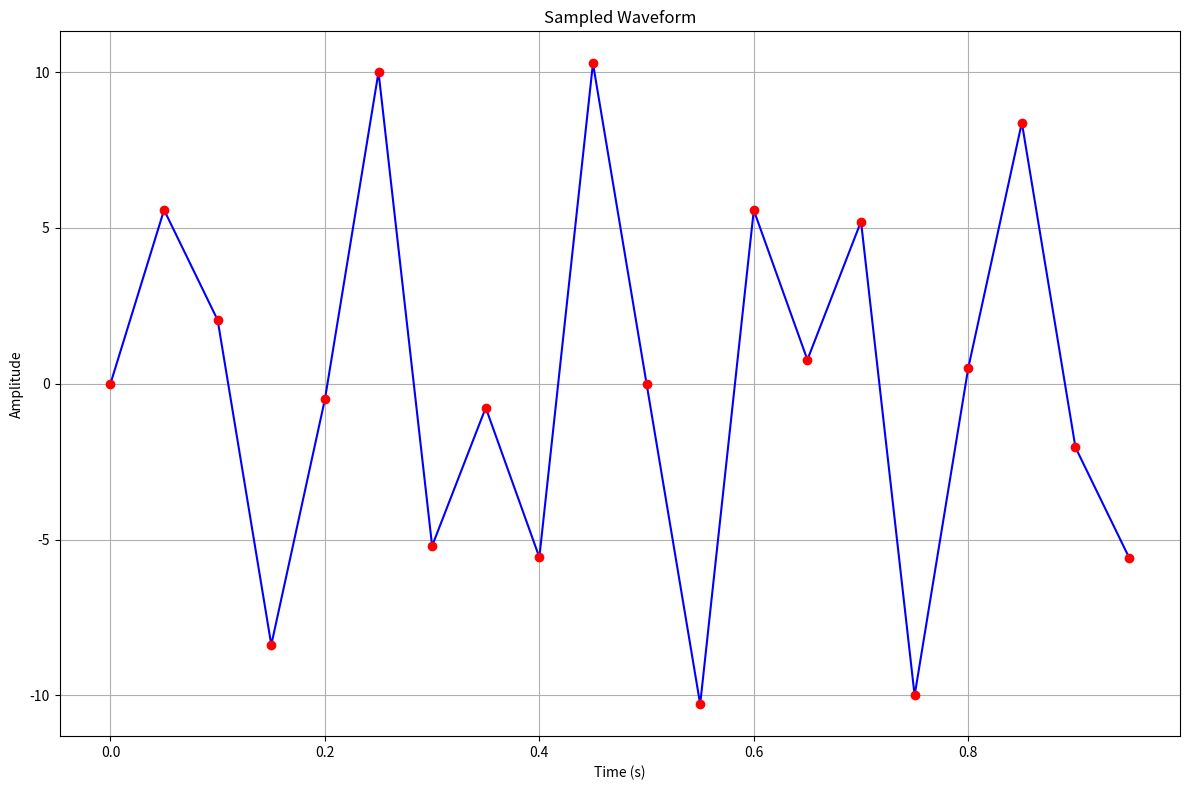

This figure's Python source:
import time
import matplotlib.pyplot as plt
import numpy as np

start_time = time.time()
x = np.array([ 0.00000000e+00, 5.57590997e+00, 2.04087031e+00, -8.37717508e+00,
      -5.02028540e-01, 1.00000000e+01, -5.20431056e+00, -7.68722952e-01,
      -5.56758182e+00, 1.02781920e+01, 1.71450552e-15, -1.02781920e+01,
      5.56758182e+00, 7.68722952e-01, 5.20431056e+00, -1.00000000e+01,
      5.02028540e-01, 8.37717508e+00, -2.04087031e+00, -5.57590997e+00])

sr = 20
ts = 1/sr
n = len(x)
t = np.linspace(0, 1, n, endpoint=False)


def DFT(x):
      N = len(x)
      X = []
      for k in range(N):
            s = 0
            for n in range(N):
                  s += x[n]*np.exp(-2j*np.pi*k*n/N)
            X.append(s)
      return np.array(X)

X_dft = DFT(x)
freqs = np.fft.fftfreq(n, d=ts)

plt.figure(figsize=(12, 8))
plt.subplot(111)
plt.plot(t, x, "-b")
plt.plot(t, x, "ro")
plt.title("Sampled Waveform")
plt.xlabel("Time (s)")
plt.ylabel("Amplitude")
plt.grid(True)
plt.tight_layout()
plt.show()

threshold = 1e-5
magnitude = np.abs(X_dft[:n//2])
significant_freqs = freqs[:n//2][magnitude > threshold]
end_time = time.time()
elapsed_time = end_time - start_time

print(f"Estimated Frequencies of Physical Systems (Hz): {significant_freqs}")
print(f"Number of Physical Systems: {len(significant_freqs)}")
print(f"Elapsed time is: {elapsed_time:.5f}")